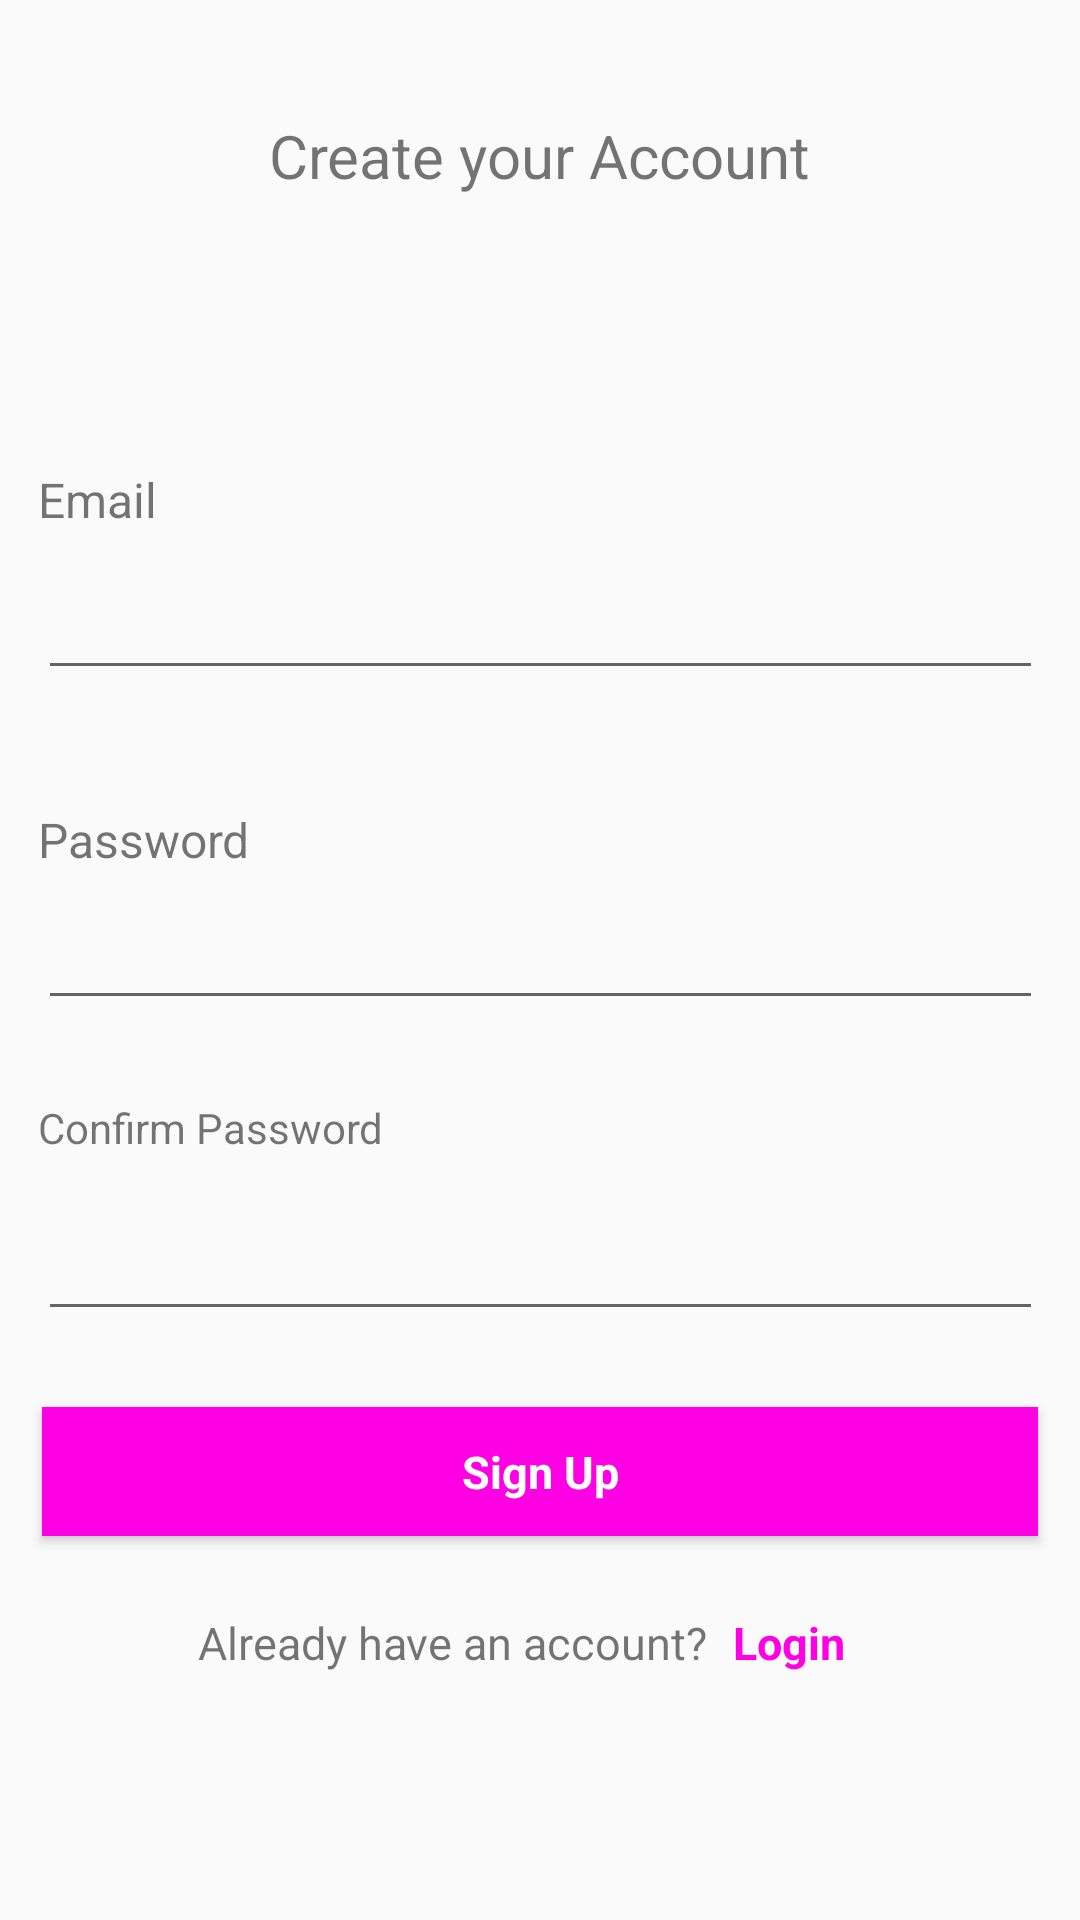

Reconstruct the res/layout file that produces this screen, plus the resources it refers to.
<!-- AndroidManifest.xml: application theme AppTheme -->
<!-- res/layout/activity_signup.xml -->
<?xml version="1.0" encoding="utf-8"?>
<android.support.constraint.ConstraintLayout xmlns:android="http://schemas.android.com/apk/res/android"
    xmlns:app="http://schemas.android.com/apk/res-auto"
    xmlns:tools="http://schemas.android.com/tools"
    android:layout_width="match_parent"
    android:layout_height="match_parent"
    tools:context=".SignUp">


    <TextView
        android:id="@+id/CreateAccount_textView"
        android:layout_width="wrap_content"
        android:layout_height="wrap_content"
        android:layout_marginBottom="8dp"
        android:layout_marginEnd="8dp"
        android:layout_marginLeft="8dp"
        android:layout_marginRight="8dp"
        android:layout_marginStart="8dp"
        android:layout_marginTop="8dp"
        android:text="@string/create_your_account_TextView"
        android:textSize="20sp"
        app:layout_constraintBottom_toBottomOf="parent"
        app:layout_constraintEnd_toEndOf="parent"
        app:layout_constraintStart_toStartOf="parent"
        app:layout_constraintTop_toTopOf="parent"
        app:layout_constraintVertical_bias="0.051" />

    <TextView
        android:id="@+id/EmailSignUp_textView"
        android:layout_width="wrap_content"
        android:layout_height="wrap_content"
        android:layout_marginBottom="8dp"
        android:layout_marginTop="8dp"
        android:text="@string/email_textView"
        android:textSize="16sp"
        app:layout_constraintBottom_toTopOf="@+id/SignUpEmail_Field"
        app:layout_constraintStart_toStartOf="@+id/SignUpEmail_Field"
        app:layout_constraintTop_toBottomOf="@+id/CreateAccount_textView"
        app:layout_constraintVertical_bias="0.96" />

    <EditText
        android:id="@+id/SignUpEmail_Field"
        android:layout_width="335dp"
        android:layout_height="wrap_content"
        android:layout_marginBottom="8dp"
        android:layout_marginEnd="8dp"
        android:layout_marginLeft="8dp"
        android:layout_marginRight="8dp"
        android:layout_marginStart="8dp"
        android:layout_marginTop="8dp"
        android:ems="10"
        android:imeOptions="actionNext"
        android:inputType="textEmailAddress"
        app:layout_constraintBottom_toBottomOf="parent"
        app:layout_constraintEnd_toEndOf="parent"
        app:layout_constraintHorizontal_bias="0.515"
        app:layout_constraintStart_toStartOf="parent"
        app:layout_constraintTop_toTopOf="parent"
        app:layout_constraintVertical_bias="0.31" />

    <TextView
        android:id="@+id/PasswordSignUp_textView"
        android:layout_width="wrap_content"
        android:layout_height="wrap_content"
        android:layout_marginBottom="8dp"
        android:layout_marginTop="8dp"
        android:text="@string/password_button"
        android:textSize="16sp"
        app:layout_constraintBottom_toTopOf="@+id/SignUpPass_Field"
        app:layout_constraintStart_toStartOf="@+id/SignUpPass_Field"
        app:layout_constraintTop_toBottomOf="@+id/SignUpEmail_Field"
        app:layout_constraintVertical_bias="1.0" />

    <EditText
        android:id="@+id/SignUpPass_Field"
        android:layout_width="335dp"
        android:layout_height="wrap_content"
        android:layout_marginBottom="8dp"
        android:layout_marginEnd="8dp"
        android:layout_marginLeft="8dp"
        android:layout_marginRight="8dp"
        android:layout_marginStart="8dp"
        android:layout_marginTop="8dp"
        android:ems="10"
        android:imeOptions="actionNext"
        android:inputType="textPassword"
        app:layout_constraintBottom_toBottomOf="parent"
        app:layout_constraintEnd_toEndOf="parent"
        app:layout_constraintHorizontal_bias="0.515"
        app:layout_constraintStart_toStartOf="parent"
        app:layout_constraintTop_toTopOf="parent"
        app:layout_constraintVertical_bias="0.499" />

    <TextView
        android:id="@+id/ConfirmPasswordSignup_textView"
        android:layout_width="wrap_content"
        android:layout_height="wrap_content"
        android:layout_marginBottom="8dp"
        android:layout_marginTop="8dp"
        android:text="@string/confirm_password_TextView"
        app:layout_constraintBottom_toTopOf="@+id/ConfirmPass_Field"
        app:layout_constraintStart_toStartOf="@+id/ConfirmPass_Field"
        app:layout_constraintTop_toBottomOf="@+id/SignUpPass_Field"
        app:layout_constraintVertical_bias="0.666" />

    <EditText
        android:id="@+id/ConfirmPass_Field"
        android:layout_width="335dp"
        android:layout_height="wrap_content"
        android:layout_marginBottom="8dp"
        android:layout_marginEnd="8dp"
        android:layout_marginLeft="8dp"
        android:layout_marginRight="8dp"
        android:layout_marginStart="8dp"
        android:layout_marginTop="8dp"
        android:ems="10"
        android:imeActionId="@integer/register_form_complete"
        android:inputType="textPassword"
        app:layout_constraintBottom_toBottomOf="parent"
        app:layout_constraintEnd_toEndOf="parent"
        app:layout_constraintHorizontal_bias="0.515"
        app:layout_constraintStart_toStartOf="parent"
        app:layout_constraintTop_toTopOf="parent"
        app:layout_constraintVertical_bias="0.677" />

    <com.wang.avi.AVLoadingIndicatorView
        android:id="@+id/SignUp_progressBar"
        style="@style/AVLoadingIndicatorView"
        android:layout_width="wrap_content"
        android:layout_height="wrap_content"
        android:layout_marginBottom="8dp"
        android:layout_marginEnd="8dp"
        android:layout_marginLeft="8dp"
        android:layout_marginRight="8dp"
        android:layout_marginStart="8dp"
        android:layout_marginTop="8dp"
        android:visibility="invisible"
        app:indicatorColor="#ff00e5"
        app:indicatorName="BallBeatIndicator"
        app:layout_constraintBottom_toBottomOf="parent"
        app:layout_constraintEnd_toEndOf="parent"
        app:layout_constraintStart_toStartOf="parent"
        app:layout_constraintTop_toTopOf="parent" />

    <TextView
        android:id="@+id/SignUp_Button"
        android:layout_width="332dp"
        android:layout_height="43dp"
        android:layout_marginBottom="8dp"
        android:layout_marginEnd="8dp"
        android:layout_marginLeft="8dp"
        android:layout_marginRight="8dp"
        android:layout_marginStart="8dp"
        android:layout_marginTop="8dp"
        android:background="#ff00e5"
        android:elevation="2dp"
        android:gravity="center"
        android:foreground="?android:attr/selectableItemBackground"
        android:shadowColor="@android:color/darker_gray"
        android:text="@string/sign_up_Button"
        android:onClick="SignUpClick"
        android:textAlignment="center"
        android:textColor="@android:color/background_light"
        android:textSize="15sp"
        android:textStyle="bold"
        app:layout_constraintBottom_toTopOf="@+id/AlreadyAccount_textView"
        app:layout_constraintEnd_toEndOf="parent"
        app:layout_constraintStart_toStartOf="parent"
        app:layout_constraintTop_toBottomOf="@+id/ConfirmPass_Field" />

    <TextView
        android:id="@+id/AlreadyAccount_textView"
        android:layout_width="wrap_content"
        android:layout_height="wrap_content"
        android:layout_marginBottom="8dp"
        android:layout_marginLeft="52dp"
        android:layout_marginStart="52dp"
        android:layout_marginTop="8dp"
        android:text="@string/already_have_an_account_TextView"
        android:textSize="15sp"
        app:layout_constraintBottom_toBottomOf="parent"
        app:layout_constraintStart_toStartOf="@+id/SignUp_Button"
        app:layout_constraintTop_toTopOf="parent"
        app:layout_constraintVertical_bias="0.877" />

    <TextView
        android:id="@+id/Login_TextViewButton"
        android:layout_width="wrap_content"
        android:layout_height="wrap_content"
        android:layout_marginBottom="8dp"
        android:layout_marginEnd="8dp"
        android:layout_marginLeft="8dp"
        android:layout_marginRight="8dp"
        android:layout_marginStart="8dp"
        android:layout_marginTop="8dp"
        android:text="@string/login_button"
        android:textColor="#ff00e5"
        android:textSize="15sp"
        android:textStyle="bold"
        app:layout_constraintBottom_toBottomOf="parent"
        app:layout_constraintEnd_toEndOf="@+id/SignUp_Button"
        app:layout_constraintHorizontal_bias="0.014"
        app:layout_constraintStart_toEndOf="@+id/AlreadyAccount_textView"
        app:layout_constraintTop_toTopOf="parent"
        app:layout_constraintVertical_bias="0.877" />

</android.support.constraint.ConstraintLayout>
<!-- resources referenced by this layout -->
<resources>
  <integer name="register_form_complete">200</integer>
  <string name="already_have_an_account_TextView">Already have an account?</string>
  <string name="confirm_password_TextView">Confirm Password</string>
  <string name="create_your_account_TextView">Create your Account</string>
  <string name="email_textView">Email</string>
  <string name="login_button">Login</string>
  <string name="password_button">Password</string>
  <string name="sign_up_Button">Sign Up</string>
  <style name="AppTheme" parent="Theme.AppCompat.Light.NoActionBar">
          
          <item name="colorPrimary">@color/colorPrimary</item>
          <item name="colorPrimaryDark">@color/colorPrimaryDark</item>
          <item name="colorAccent">@color/colorAccent</item>
          <item name="coordinatorLayoutStyle">@style/Widget.Design.CoordinatorLayout</item>
      </style>
  <color name="colorPrimary">#3F51B5</color>
  <color name="colorPrimaryDark">#303F9F</color>
  <color name="colorAccent">#ff4081</color>
</resources>
